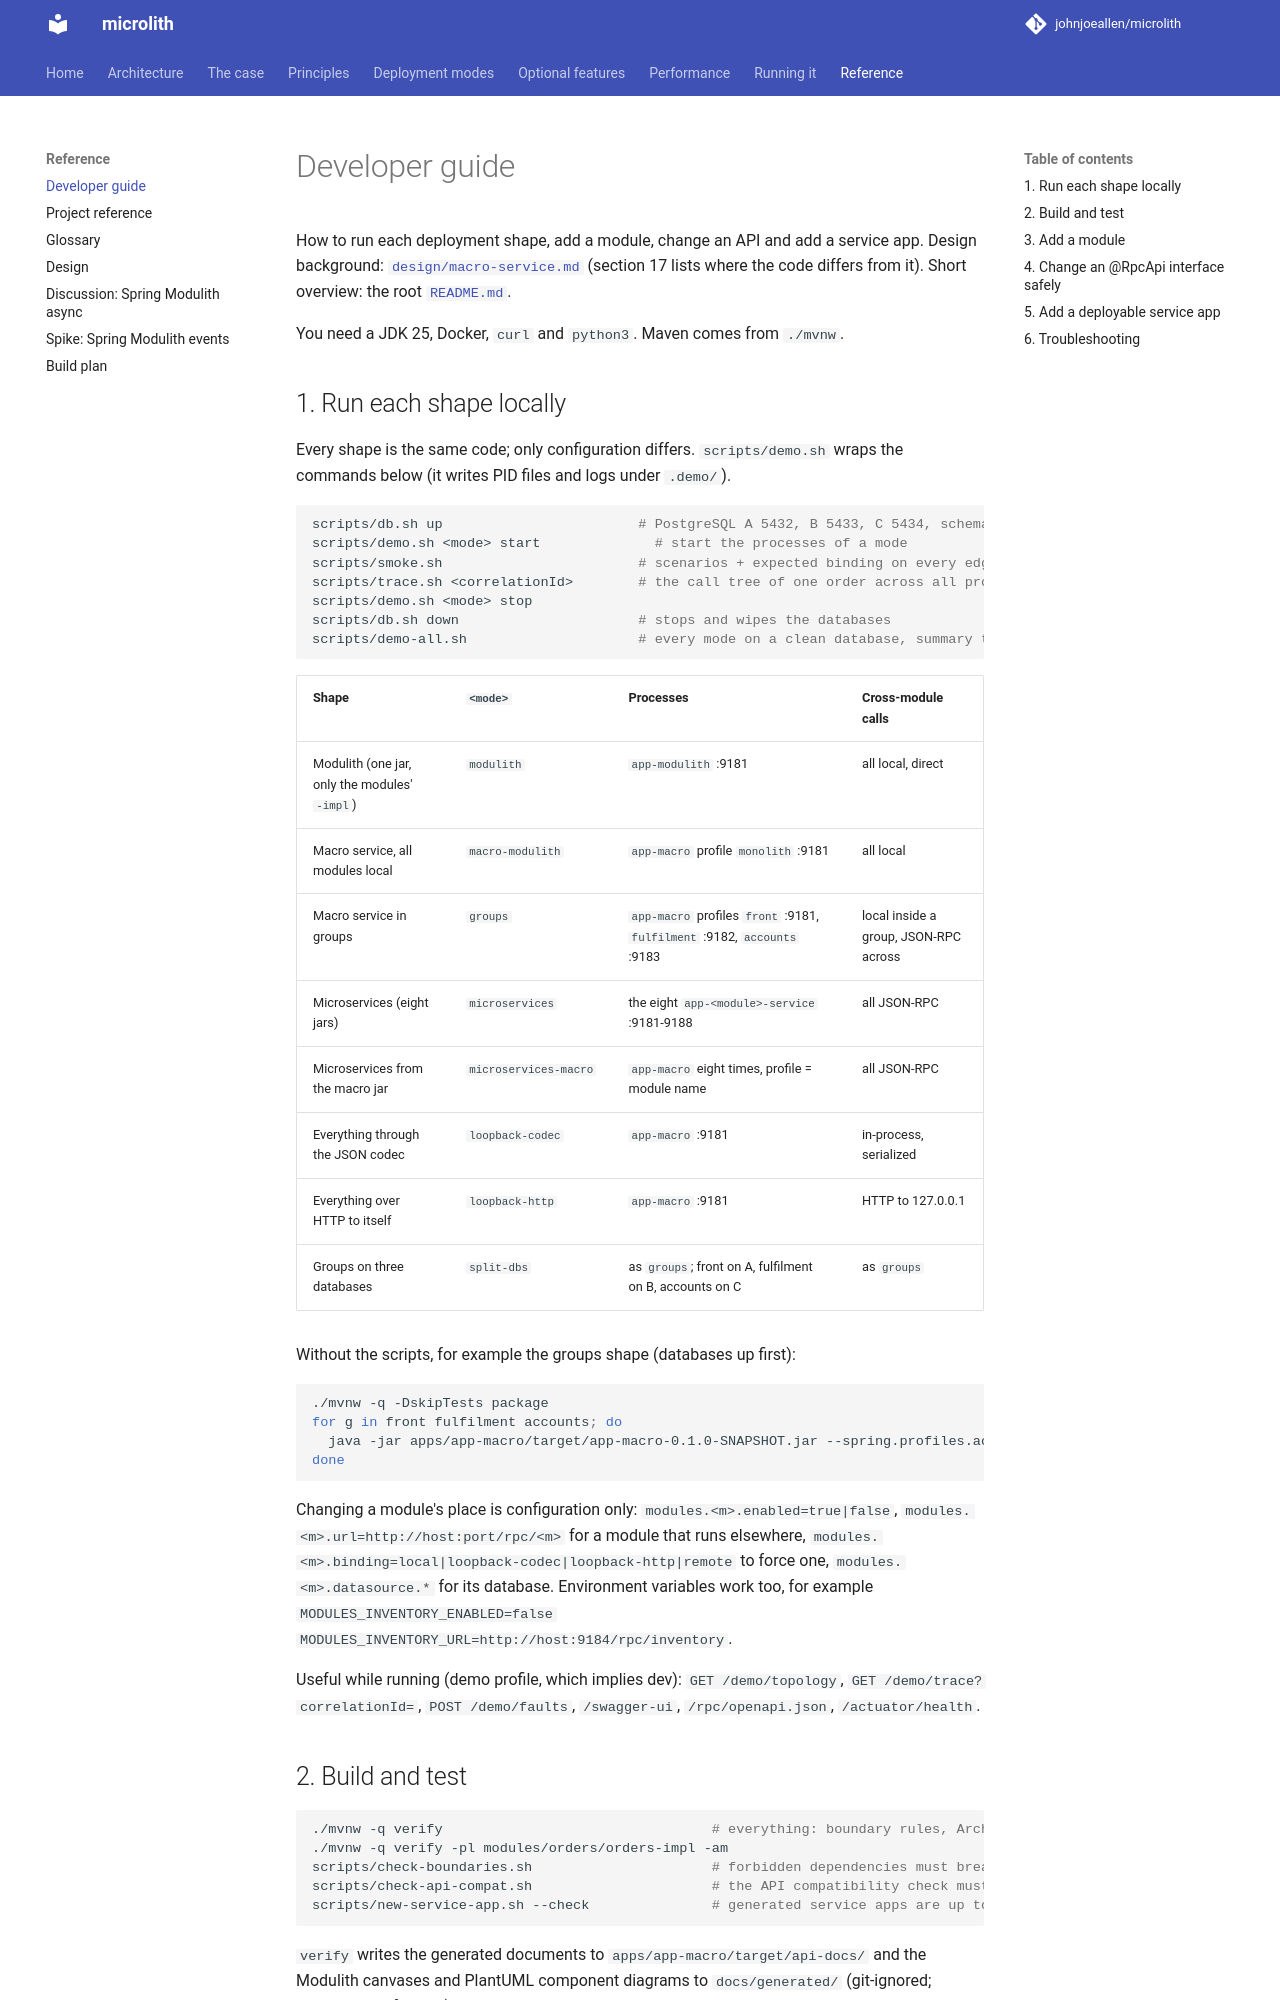

repository: johnjoeallen/microlith · page: 0.1/README-dev/index.html · generator: mkdocs

# Developer guide

How to run each deployment shape, add a module, change an API and add a service app. Design background:
[`design/macro-service.md`](design/macro-service.md) (section 17 lists where the code differs from it). Short overview: the root [`README.md`](https://github.com/johnjoeallen/microlith/blob/main/README.md).

You need a JDK 25, Docker, `curl` and `python3`. Maven comes from `./mvnw`.

## 1. Run each shape locally

Every shape is the same code; only configuration differs. `scripts/demo.sh` wraps the commands below (it writes PID files and logs under `.demo/`).

```bash
scripts/db.sh up                        # PostgreSQL A 5432, B 5433, C 5434, schemas and roles from docs/db/bootstrap.sql
scripts/demo.sh <mode> start              # start the processes of a mode
scripts/smoke.sh                        # scenarios + expected binding on every edge + merged call tree
scripts/trace.sh <correlationId>        # the call tree of one order across all processes
scripts/demo.sh <mode> stop
scripts/db.sh down                      # stops and wipes the databases
scripts/demo-all.sh                     # every mode on a clean database, summary table
```

| Shape | `<mode>` | Processes | Cross-module calls |
| --- | --- | --- | --- |
| Modulith (one jar, only the modules' `-impl`) | `modulith` | `app-modulith` :9181 | all local, direct |
| Macro service, all modules local | `macro-modulith` | `app-macro` profile `monolith` :9181 | all local |
| Macro service in groups | `groups` | `app-macro` profiles `front` :9181, `fulfilment` :9182, `accounts` :9183 | local inside a group, JSON-RPC across |
| Microservices (eight jars) | `microservices` | the eight `app-<module>-service` :9181-9188 | all JSON-RPC |
| Microservices from the macro jar | `microservices-macro` | `app-macro` eight times, profile = module name | all JSON-RPC |
| Everything through the JSON codec | `loopback-codec` | `app-macro` :9181 | in-process, serialized |
| Everything over HTTP to itself | `loopback-http` | `app-macro` :9181 | HTTP to 127.0.0.1 |
| Groups on three databases | `split-dbs` | as `groups`; front on A, fulfilment on B, accounts on C | as `groups` |

Without the scripts, for example the groups shape (databases up first):

```bash
./mvnw -q -DskipTests package
for g in front fulfilment accounts; do
  java -jar apps/app-macro/target/app-macro-0.1.0-SNAPSHOT.jar --spring.profiles.active=demo,$g &
done
```

Changing a module's place is configuration only: `modules.<m>.enabled=true|false`, `modules.<m>.url=http://host:port/rpc/<m>` for a module that runs
elsewhere, `modules.<m>.binding=local|loopback-codec|loopback-http|remote` to force one, `modules.<m>.datasource.*` for its database.
Environment variables work too, for example `MODULES_INVENTORY_ENABLED=false MODULES_INVENTORY_URL=http://host:9184/rpc/inventory`.

Useful while running (demo profile, which implies dev): `GET /demo/topology`, `GET /demo/trace?correlationId=`, `POST /demo/faults`,
`/swagger-ui`, `/rpc/openapi.json`, `/actuator/health`.

## 2. Build and test

```bash
./mvnw -q verify                                 # everything: boundary rules, ArchUnit, Modulith verify, contract tests, failure tests
./mvnw -q verify -pl modules/orders/orders-impl -am
scripts/check-boundaries.sh                      # forbidden dependencies must break the build
scripts/check-api-compat.sh                      # the API compatibility check must bite
scripts/new-service-app.sh --check               # generated service apps are up to date
```

`verify` writes the generated documents to `apps/app-macro/target/api-docs/` and the Modulith canvases and PlantUML component diagrams to
`docs/generated/` (git-ignored; publish them from CI).
